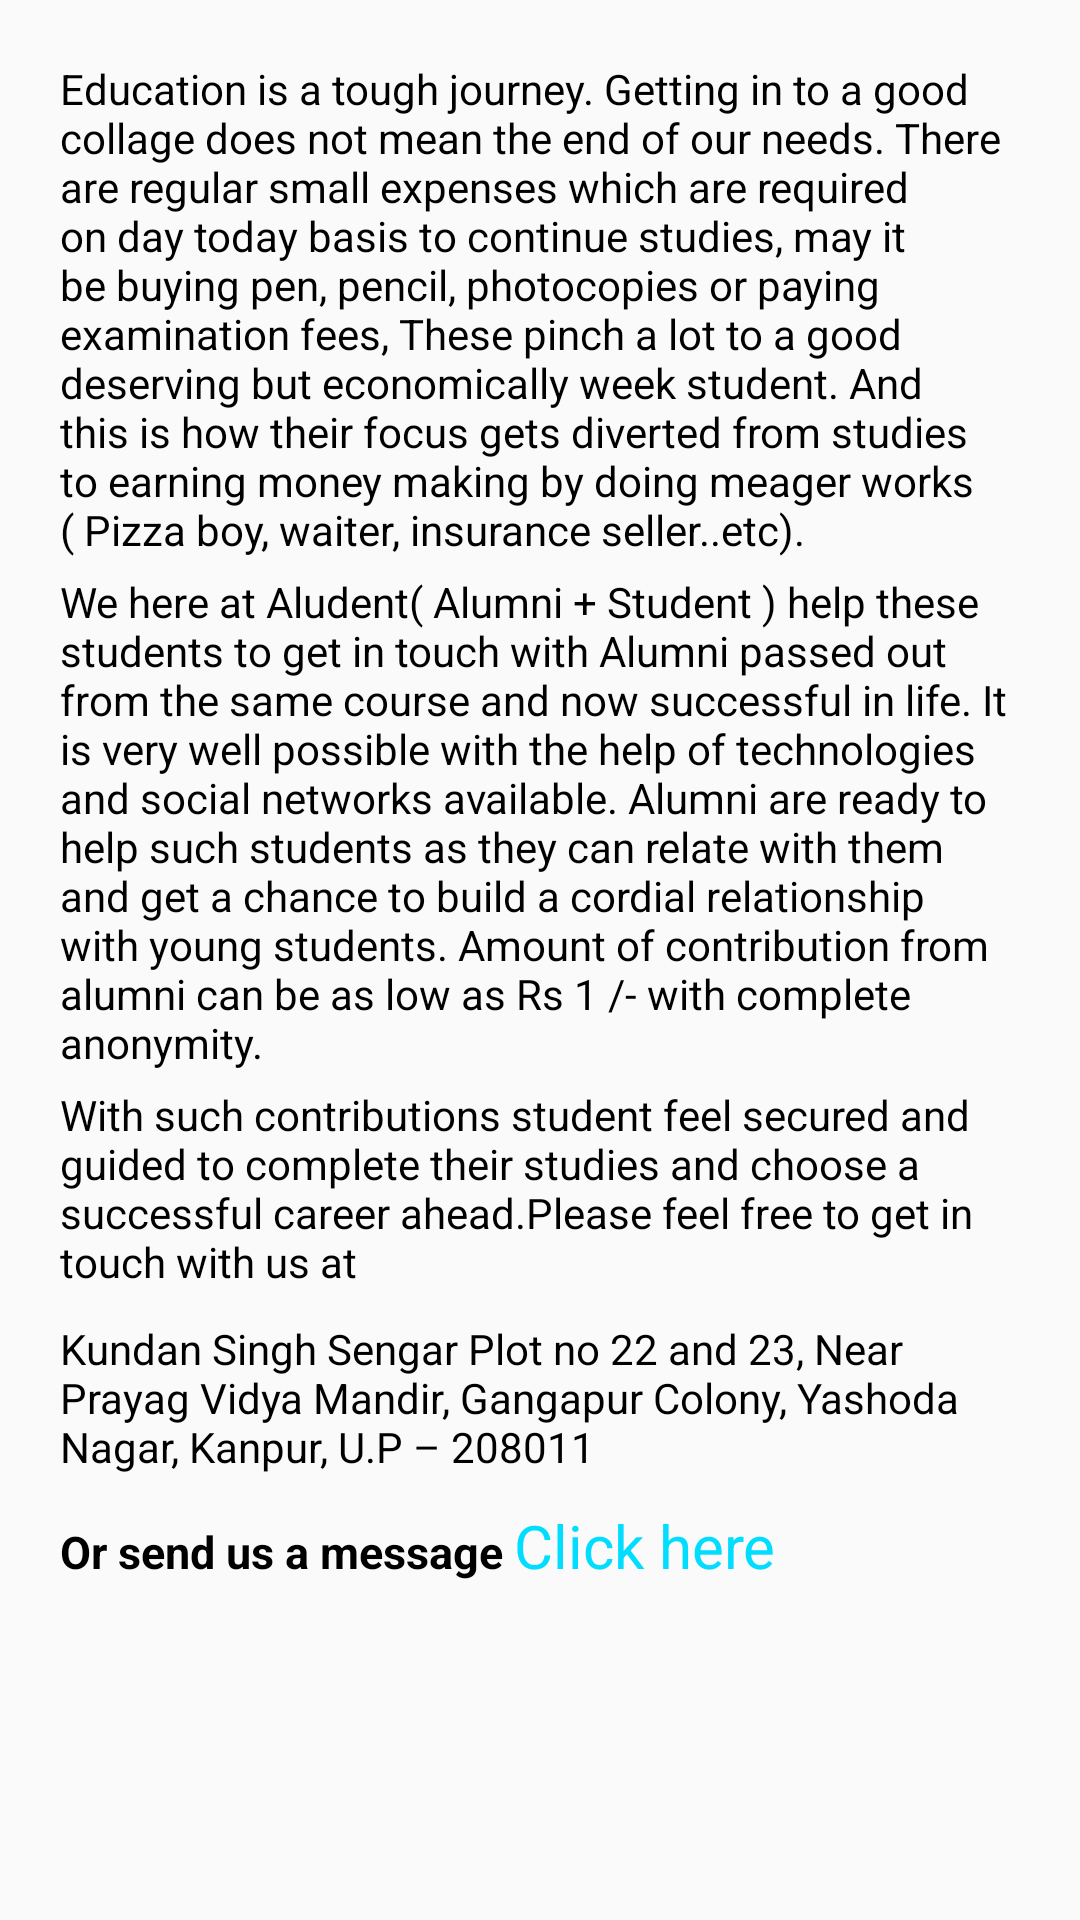

This screen was rendered from an Android layout file. Write that file and the resources it references.
<!-- AndroidManifest.xml: application theme AppTheme -->
<!-- res/layout/fragment_about.xml -->
<?xml version="1.0" encoding="utf-8"?>
<LinearLayout xmlns:android="http://schemas.android.com/apk/res/android"
    android:orientation="vertical" android:layout_width="match_parent"
    android:layout_height="match_parent">
    <ScrollView
        android:layout_width="match_parent"
        android:layout_height="match_parent"
        android:scrollbars="none">



            <LinearLayout
                android:layout_width="match_parent"
                android:layout_height="wrap_content"
                android:layout_margin="20dp"
                android:orientation="vertical">
                <TextView
                    android:layout_width="match_parent"
                    android:layout_height="wrap_content"
                    android:text="@string/about_us_1"
                    android:textColor="@color/black"
                    android:textSize="@dimen/text_size"
                    android:id="@+id/tv_aboutus1"/>
                <TextView
                    android:layout_width="match_parent"
                    android:layout_height="wrap_content"
                    android:text="@string/about_us_2"
                    android:layout_marginTop="5dp"
                    android:textColor="@color/black"
                    android:textSize="@dimen/text_size"
                    android:id="@+id/tv_aboutus2"/>
                <TextView
                    android:layout_width="match_parent"
                    android:layout_height="wrap_content"
                    android:text="@string/about_us_3"
                    android:textColor="@color/black"
                    android:layout_marginTop="5dp"
                    android:textSize="@dimen/text_size"
                    android:id="@+id/tv_aboutus3"/>



        <LinearLayout
            android:layout_width="match_parent"
            android:layout_height="match_parent"
            android:orientation="vertical">
            <TextView
                android:layout_width="match_parent"
                android:layout_height="wrap_content"

                android:layout_marginTop="10dp"
                android:text="Kundan Singh Sengar
Plot no 22 and 23,
Near Prayag Vidya Mandir,
Gangapur Colony, Yashoda Nagar,
Kanpur, U.P – 208011
"
                android:textColor="@color/black"
                android:textSize="@dimen/text_size"
                android:id="@+id/tv_address"/>

            <LinearLayout
                android:layout_width="match_parent"
                android:layout_height="wrap_content"
                android:orientation="horizontal">
            <TextView
                android:layout_width="wrap_content"
                android:layout_height="wrap_content"
                android:layout_marginTop="10dp"
                android:text="Or send us a message "
                android:textColor="@color/black"
                android:id="@+id/tv_e_id"
                android:textSize="15sp"
                android:textStyle="bold"/>
            <TextView
                android:layout_width="wrap_content"
                android:layout_height="wrap_content"
                android:layout_marginTop="10dp"
                android:text="Click here"
                android:id="@+id/tv_link"
                android:textColor="@android:color/holo_blue_bright"
                android:textSize="20sp" />
            </LinearLayout>
        </LinearLayout>
            </LinearLayout>
    </ScrollView>
</LinearLayout>
<!-- resources referenced by this layout -->
<resources>
  <color name="black">#000</color>
  <string name="about_us_1">             Education is a tough journey. Getting in to a good collage does not mean the end of our needs. There are regular small expenses which are required on day today basis to continue studies, may it be buying pen, pencil, photocopies or paying examination fees, These pinch a lot to a good deserving but economically week student. And this is how their focus gets diverted from studies to earning money making by doing meager works ( Pizza boy, waiter, insurance seller..etc).
          </string>
  <string name="about_us_2">We here at "Aludent" ( Alumni + Student ) help these students to get in touch with Alumni passed out from the same course and now successful in life. It is very well possible with the help of technologies and social networks available. Alumni are ready to help such students as they can relate with them and get a chance to build a cordial relationship with young students. Amount of contribution from alumni can be as low as Rs 1 /- with complete anonymity.</string>
  <string name="about_us_3">            With such contributions student feel secured and guided to complete their studies and choose a successful career ahead.Please feel free to get in touch with us at
     </string>
  <style name="AppTheme" parent="Theme.AppCompat.Light.NoActionBar">
          <item name="android:colorPrimary">@color/PrimaryColor</item>
          <item name="android:colorPrimaryDark">@color/PrimaryDarkColor</item>
          <item name="windowActionBar">false</item>
          <item name="windowActionModeOverlay">true</item>
          <item name="android:windowDrawsSystemBarBackgrounds">true</item>
          <item name="android:statusBarColor">@android:color/transparent</item>
          
      </style>
  <color name="PrimaryColor">#03AAA7</color>
  <color name="PrimaryDarkColor">#00c3c1</color>
</resources>
